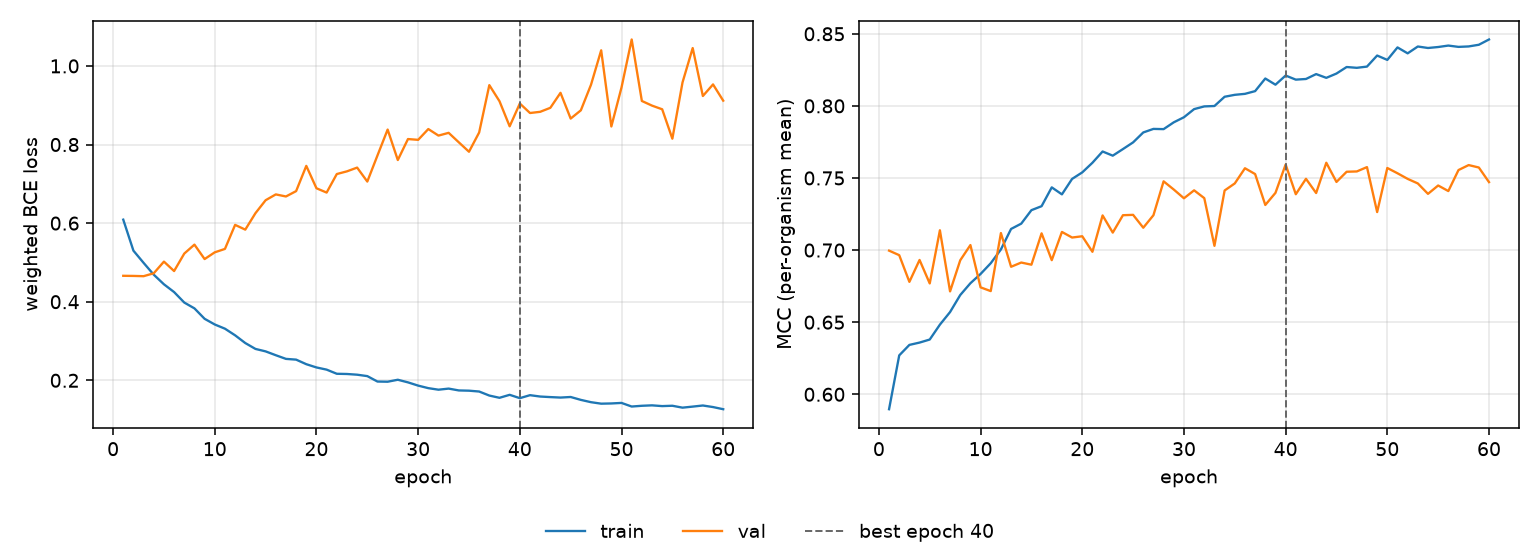

Data behind this chart, as committed beside it:
epoch, tr_loss, vl_loss, tr_mcc, vl_mcc, is_best
1, 0.6088, 0.4659, 0.5897, 0.6996, False
2, 0.5299, 0.4656, 0.627, 0.6965, False
3, 0.4989, 0.4649, 0.6342, 0.678, False
4, 0.4688, 0.4724, 0.6359, 0.6931, False
5, 0.4443, 0.502, 0.638, 0.6769, False
6, 0.4245, 0.478, 0.6483, 0.7137, False
7, 0.3979, 0.5225, 0.657, 0.6713, False
8, 0.3831, 0.5453, 0.6688, 0.6929, False
9, 0.3565, 0.5085, 0.677, 0.7035, False
10, 0.342, 0.5257, 0.6834, 0.6742, False
11, 0.3314, 0.5344, 0.6909, 0.6715, False
12, 0.3145, 0.5955, 0.7004, 0.7118, False
13, 0.2948, 0.5834, 0.7147, 0.6884, False
14, 0.2799, 0.6253, 0.7183, 0.6914, False
15, 0.2736, 0.6583, 0.7277, 0.6899, False
16, 0.2639, 0.6731, 0.7304, 0.7116, False
17, 0.2545, 0.6678, 0.7435, 0.693, False
18, 0.2526, 0.6814, 0.7386, 0.7126, False
19, 0.241, 0.7457, 0.7494, 0.7087, False
20, 0.2327, 0.6887, 0.7539, 0.7096, False
21, 0.2272, 0.6777, 0.7605, 0.6988, False
22, 0.2166, 0.7249, 0.7684, 0.724, False
23, 0.2161, 0.7318, 0.7655, 0.7121, False
24, 0.2143, 0.7413, 0.77, 0.7242, False
25, 0.2107, 0.7058, 0.7747, 0.7244, False
26, 0.1968, 0.7722, 0.7816, 0.7155, False
27, 0.1964, 0.8381, 0.784, 0.7242, False
28, 0.2014, 0.7606, 0.7839, 0.7477, False
29, 0.1948, 0.8139, 0.7886, 0.742, False
30, 0.1865, 0.8119, 0.7921, 0.7359, False
31, 0.1801, 0.8394, 0.7978, 0.7414, False
32, 0.1761, 0.8227, 0.7996, 0.736, False
33, 0.1789, 0.8298, 0.7999, 0.703, False
34, 0.1742, 0.8056, 0.8063, 0.7413, False
35, 0.1736, 0.7816, 0.8077, 0.7462, False
36, 0.1715, 0.8307, 0.8083, 0.7567, False
37, 0.1612, 0.9511, 0.8102, 0.7527, False
38, 0.1555, 0.9102, 0.819, 0.7313, False
39, 0.1631, 0.8463, 0.8147, 0.7397, False
40, 0.1546, 0.9044, 0.821, 0.7593, True
41, 0.1622, 0.8802, 0.8182, 0.7387, False
42, 0.1587, 0.8832, 0.8186, 0.7494, False
43, 0.1573, 0.8934, 0.822, 0.7396, False
44, 0.1561, 0.9316, 0.8194, 0.7606, False
45, 0.1575, 0.866, 0.8224, 0.7472, False
46, 0.1502, 0.887, 0.8269, 0.7543, False
47, 0.1443, 0.9522, 0.8264, 0.7545, False
48, 0.1405, 1.04, 0.8272, 0.7575, False
49, 0.1411, 0.846, 0.8349, 0.7264, False
50, 0.1425, 0.9452, 0.8319, 0.7569, False
51, 0.1333, 1.067, 0.8405, 0.7533, False
52, 0.1352, 0.9108, 0.8364, 0.7494, False
53, 0.1363, 0.899, 0.8412, 0.7462, False
54, 0.1344, 0.8897, 0.8401, 0.739, False
55, 0.1353, 0.8148, 0.8408, 0.7448, False
56, 0.1304, 0.9581, 0.8418, 0.7409, False
57, 0.1331, 1.046, 0.8409, 0.7555, False
58, 0.1359, 0.9235, 0.8412, 0.7589, False
59, 0.1319, 0.953, 0.8424, 0.7573, False
60, 0.1265, 0.9117, 0.846, 0.7471, False
